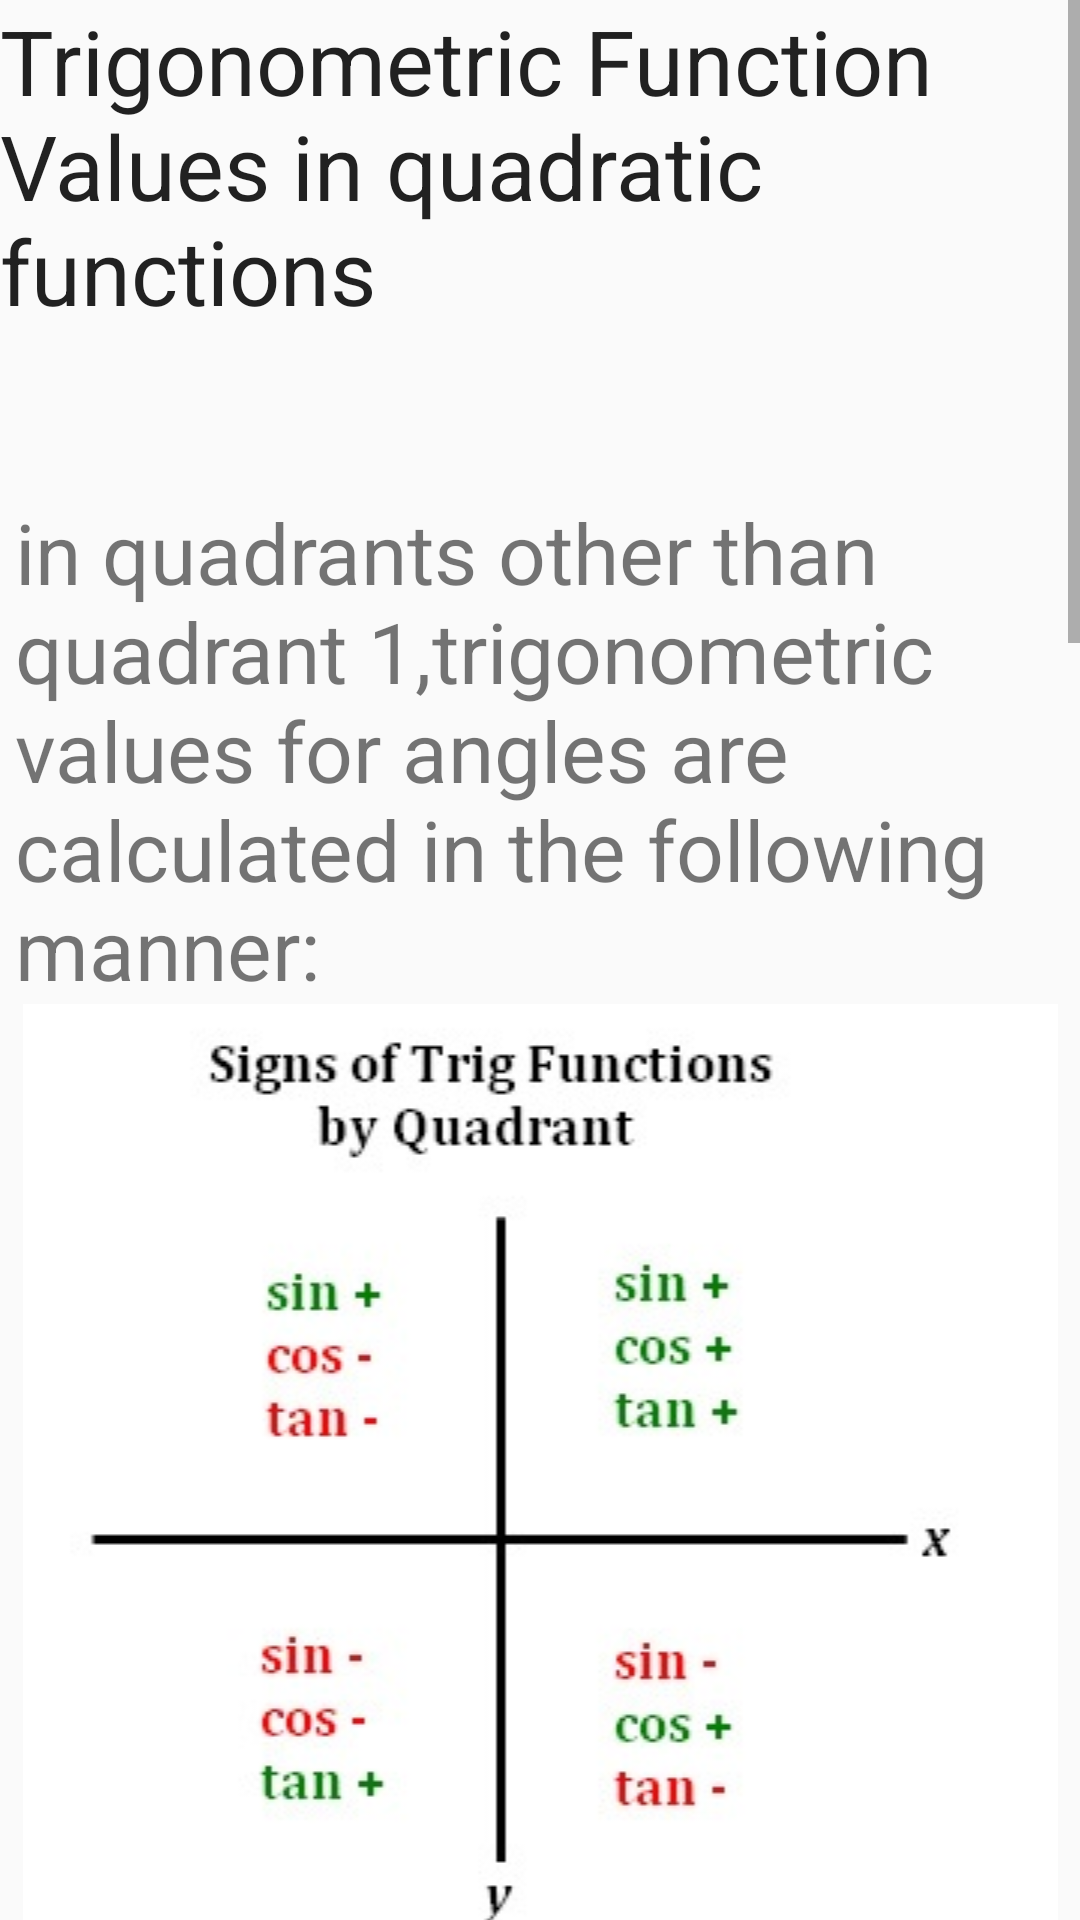

The Android layout XML behind this screen, and the referenced resources:
<!-- AndroidManifest.xml: application theme AppTheme -->
<!-- res/layout/triandquad.xml -->
<?xml version="1.0" encoding="utf-8"?>
<ScrollView
    xmlns:android="http://schemas.android.com/apk/res/android"
    android:layout_width="fill_parent"
    android:layout_height="fill_parent"
    android:fillViewport="false">

<RelativeLayout xmlns:android="http://schemas.android.com/apk/res/android"
    android:orientation="vertical" android:layout_width="match_parent"
    android:layout_height="match_parent">
    <TextView
        android:layout_width="wrap_content"
        android:layout_height="wrap_content"
        android:text="in quadrants other than quadrant 1,trigonometric values for angles are calculated in the following manner:"
        android:textSize="28sp"
        android:id="@+id/textView6"
        android:layout_marginLeft="5dp"
        android:layout_marginRight="5dp"
        android:layout_below="@+id/textView8"
        android:layout_alignParentLeft="true"
        android:layout_alignParentStart="true"
        android:layout_marginTop="55dp" />


    <ImageView
        android:layout_width="match_parent"
        android:layout_height="match_parent"
        android:src="@drawable/triandquard"
        android:id="@+id/imageView2"
        android:layout_below="@+id/textView6"
        android:layout_alignParentLeft="true"
        android:layout_alignParentStart="true" />
    <TextView
        android:layout_width="wrap_content"
        android:layout_height="wrap_content"
        android:text="Examples:"
        android:textSize="32sp"
        android:id="@+id/textView7"
        android:layout_below="@+id/imageView2"
        android:layout_alignParentLeft="true"
        android:layout_alignParentStart="true" />
    <ImageView
        android:layout_width="match_parent"
        android:layout_height="match_parent"
        android:src="@drawable/triandquard1"
        android:id="@+id/imageView3"
        android:layout_marginTop="220dp"
        android:layout_alignTop="@+id/imageView2"
        android:layout_alignParentLeft="true"
        android:layout_alignParentStart="true" />

    <TextView
        android:layout_width="wrap_content"
        android:layout_height="wrap_content"
        android:textAppearance="?android:attr/textAppearanceLarge"
        android:text="Trigonometric Function Values in quadratic functions"
        android:id="@+id/textView8"
        android:textSize="30sp"
        android:layout_alignParentTop="true"
        android:layout_centerHorizontal="true" />

</RelativeLayout>
    </ScrollView>
<!-- resources referenced by this layout -->
<resources>
  <!-- drawable triandquard: jpg bitmap (drawable, 18625 bytes) -->
  <!-- drawable triandquard1: jpg bitmap (drawable, 117943 bytes) -->
  <style name="AppTheme" parent="Theme.AppCompat.Light.DarkActionBar">
          
          <item name="colorPrimary">@color/colorPrimary</item>
          <item name="colorPrimaryDark">@color/colorPrimaryDark</item>
          <item name="colorAccent">@color/colorAccent</item>
          <item name="colorButtonNormal">#FFFFFF</item>
      </style>
  <color name="colorPrimary">#449775</color>
  <color name="colorPrimaryDark">#6ca77c</color>
  <color name="colorAccent">#FF4081</color>
</resources>
